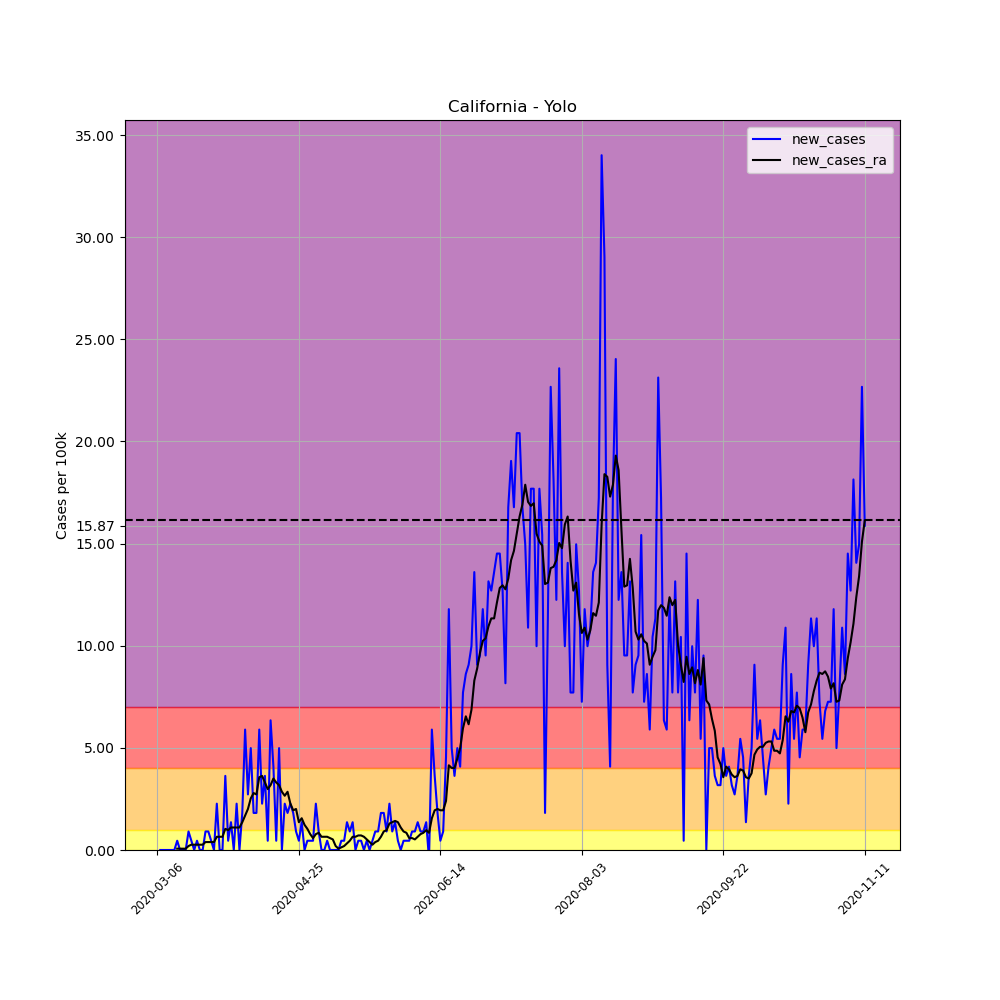

Data behind this chart, as committed beside it:
, date, county, state, fips, cases, deaths, COUNTY, STNAME, CTYNAME, POPESTIMATE2019, per_100k, per_100k_ra, new_cases, new_cases_ra
12619, 2020-03-06, Yolo, California, 6113, 1, 0, 113, California, Yolo, 220500, 0.4535, , , 
12620, 2020-03-07, Yolo, California, 6113, 1, 0, 113, California, Yolo, 220500, 0.4535, , 0.0, 
12621, 2020-03-08, Yolo, California, 6113, 1, 0, 113, California, Yolo, 220500, 0.4535, , 0.0, 
12622, 2020-03-09, Yolo, California, 6113, 1, 0, 113, California, Yolo, 220500, 0.4535, , 0.0, 
12623, 2020-03-10, Yolo, California, 6113, 1, 0, 113, California, Yolo, 220500, 0.4535, , 0.0, 
12624, 2020-03-11, Yolo, California, 6113, 1, 0, 113, California, Yolo, 220500, 0.4535, , 0.0, 
12625, 2020-03-12, Yolo, California, 6113, 1, 0, 113, California, Yolo, 220500, 0.4535, 0.4535, 0.0, 
12626, 2020-03-13, Yolo, California, 6113, 2, 0, 113, California, Yolo, 220500, 0.907, 0.5183, 0.4535, 0.06479
12627, 2020-03-14, Yolo, California, 6113, 2, 0, 113, California, Yolo, 220500, 0.907, 0.5831, 0.0, 0.06479
12628, 2020-03-15, Yolo, California, 6113, 2, 0, 113, California, Yolo, 220500, 0.907, 0.6479, 0.0, 0.06479
12629, 2020-03-16, Yolo, California, 6113, 2, 0, 113, California, Yolo, 220500, 0.907, 0.7127, 0.0, 0.06479
12630, 2020-03-17, Yolo, California, 6113, 4, 0, 113, California, Yolo, 220500, 1.814, 0.907, 0.907, 0.1944
12631, 2020-03-18, Yolo, California, 6113, 5, 0, 113, California, Yolo, 220500, 2.268, 1.166, 0.4535, 0.2592
12632, 2020-03-19, Yolo, California, 6113, 5, 0, 113, California, Yolo, 220500, 2.268, 1.425, 0.0, 0.2592
12633, 2020-03-20, Yolo, California, 6113, 6, 0, 113, California, Yolo, 220500, 2.721, 1.684, 0.4535, 0.2592
12634, 2020-03-21, Yolo, California, 6113, 6, 0, 113, California, Yolo, 220500, 2.721, 1.944, 0.0, 0.2592
12635, 2020-03-22, Yolo, California, 6113, 6, 1, 113, California, Yolo, 220500, 2.721, 2.203, 0.0, 0.2592
12636, 2020-03-23, Yolo, California, 6113, 8, 1, 113, California, Yolo, 220500, 3.628, 2.592, 0.907, 0.3887
12637, 2020-03-24, Yolo, California, 6113, 10, 1, 113, California, Yolo, 220500, 4.535, 2.98, 0.907, 0.3887
12638, 2020-03-25, Yolo, California, 6113, 11, 1, 113, California, Yolo, 220500, 4.989, 3.369, 0.4535, 0.3887
12639, 2020-03-26, Yolo, California, 6113, 11, 1, 113, California, Yolo, 220500, 4.989, 3.758, 0.0, 0.3887
12640, 2020-03-27, Yolo, California, 6113, 16, 1, 113, California, Yolo, 220500, 7.256, 4.406, 2.268, 0.6479
12641, 2020-03-28, Yolo, California, 6113, 16, 1, 113, California, Yolo, 220500, 7.256, 5.053, 0.0, 0.6479
12642, 2020-03-29, Yolo, California, 6113, 16, 1, 113, California, Yolo, 220500, 7.256, 5.701, 0.0, 0.6479
12643, 2020-03-30, Yolo, California, 6113, 24, 1, 113, California, Yolo, 220500, 10.88, 6.738, 3.628, 1.037
12644, 2020-03-31, Yolo, California, 6113, 25, 1, 113, California, Yolo, 220500, 11.34, 7.71, 0.4535, 0.9718
12645, 2020-04-01, Yolo, California, 6113, 28, 1, 113, California, Yolo, 220500, 12.7, 8.811, 1.361, 1.101
12646, 2020-04-02, Yolo, California, 6113, 28, 1, 113, California, Yolo, 220500, 12.7, 9.913, 0.0, 1.101
12647, 2020-04-03, Yolo, California, 6113, 33, 1, 113, California, Yolo, 220500, 14.97, 11.01, 2.268, 1.101
12648, 2020-04-04, Yolo, California, 6113, 33, 1, 113, California, Yolo, 220500, 14.97, 12.12, 0.0, 1.101
12649, 2020-04-05, Yolo, California, 6113, 37, 1, 113, California, Yolo, 220500, 16.78, 13.48, 1.814, 1.361
12650, 2020-04-06, Yolo, California, 6113, 50, 1, 113, California, Yolo, 220500, 22.68, 15.16, 5.896, 1.684
12651, 2020-04-07, Yolo, California, 6113, 56, 2, 113, California, Yolo, 220500, 25.4, 17.17, 2.721, 2.008
12652, 2020-04-08, Yolo, California, 6113, 67, 3, 113, California, Yolo, 220500, 30.39, 19.7, 4.989, 2.527
12653, 2020-04-09, Yolo, California, 6113, 71, 3, 113, California, Yolo, 220500, 32.2, 22.48, 1.814, 2.786
12654, 2020-04-10, Yolo, California, 6113, 75, 3, 113, California, Yolo, 220500, 34.01, 25.2, 1.814, 2.721
12655, 2020-04-11, Yolo, California, 6113, 88, 3, 113, California, Yolo, 220500, 39.91, 28.77, 5.896, 3.563
12656, 2020-04-12, Yolo, California, 6113, 93, 3, 113, California, Yolo, 220500, 42.18, 32.39, 2.268, 3.628
12657, 2020-04-13, Yolo, California, 6113, 101, 4, 113, California, Yolo, 220500, 45.8, 35.7, 3.628, 3.304
12658, 2020-04-14, Yolo, California, 6113, 102, 4, 113, California, Yolo, 220500, 46.26, 38.68, 0.4535, 2.98
12659, 2020-04-15, Yolo, California, 6113, 116, 7, 113, California, Yolo, 220500, 52.61, 41.85, 6.349, 3.175
12660, 2020-04-16, Yolo, California, 6113, 125, 7, 113, California, Yolo, 220500, 56.69, 45.35, 4.082, 3.499
12661, 2020-04-17, Yolo, California, 6113, 126, 8, 113, California, Yolo, 220500, 57.14, 48.66, 0.4535, 3.304
12662, 2020-04-18, Yolo, California, 6113, 137, 8, 113, California, Yolo, 220500, 62.13, 51.83, 4.989, 3.175
12663, 2020-04-19, Yolo, California, 6113, 137, 9, 113, California, Yolo, 220500, 62.13, 54.68, 0.0, 2.851
12664, 2020-04-20, Yolo, California, 6113, 142, 10, 113, California, Yolo, 220500, 64.4, 57.34, 2.268, 2.656
12665, 2020-04-21, Yolo, California, 6113, 146, 10, 113, California, Yolo, 220500, 66.21, 60.19, 1.814, 2.851
12666, 2020-04-22, Yolo, California, 6113, 151, 12, 113, California, Yolo, 220500, 68.48, 62.46, 2.268, 2.268
12667, 2020-04-23, Yolo, California, 6113, 155, 12, 113, California, Yolo, 220500, 70.29, 64.4, 1.814, 1.944
12668, 2020-04-24, Yolo, California, 6113, 157, 13, 113, California, Yolo, 220500, 71.2, 66.41, 0.907, 2.008
12669, 2020-04-25, Yolo, California, 6113, 158, 13, 113, California, Yolo, 220500, 71.66, 67.77, 0.4535, 1.361
12670, 2020-04-26, Yolo, California, 6113, 161, 14, 113, California, Yolo, 220500, 73.02, 69.32, 1.361, 1.555
12671, 2020-04-27, Yolo, California, 6113, 161, 16, 113, California, Yolo, 220500, 73.02, 70.55, 0.0, 1.231
12672, 2020-04-28, Yolo, California, 6113, 162, 16, 113, California, Yolo, 220500, 73.47, 71.59, 0.4535, 1.037
12673, 2020-04-29, Yolo, California, 6113, 163, 16, 113, California, Yolo, 220500, 73.92, 72.37, 0.4535, 0.7775
12674, 2020-04-30, Yolo, California, 6113, 164, 16, 113, California, Yolo, 220500, 74.38, 72.95, 0.4535, 0.5831
12675, 2020-05-01, Yolo, California, 6113, 169, 16, 113, California, Yolo, 220500, 76.64, 73.73, 2.268, 0.7775
12676, 2020-05-02, Yolo, California, 6113, 171, 18, 113, California, Yolo, 220500, 77.55, 74.57, 0.907, 0.8422
12677, 2020-05-03, Yolo, California, 6113, 171, 18, 113, California, Yolo, 220500, 77.55, 75.22, 0.0, 0.6479
12678, 2020-05-04, Yolo, California, 6113, 171, 19, 113, California, Yolo, 220500, 77.55, 75.87, 0.0, 0.6479
... 191 more rows
